Run: headless pygame with SDL's dummy video driver; simulated clock (each Clock.tick advances the game by its frame time, no real sleeping); random seed 0; keys injected as events and as key.get_pressed() state; no mouse input.
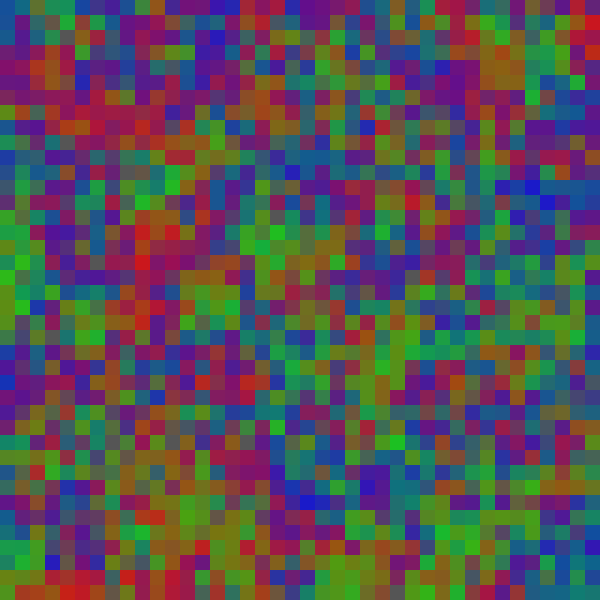
Frame 1 of 4 · flips 1–60 · no input
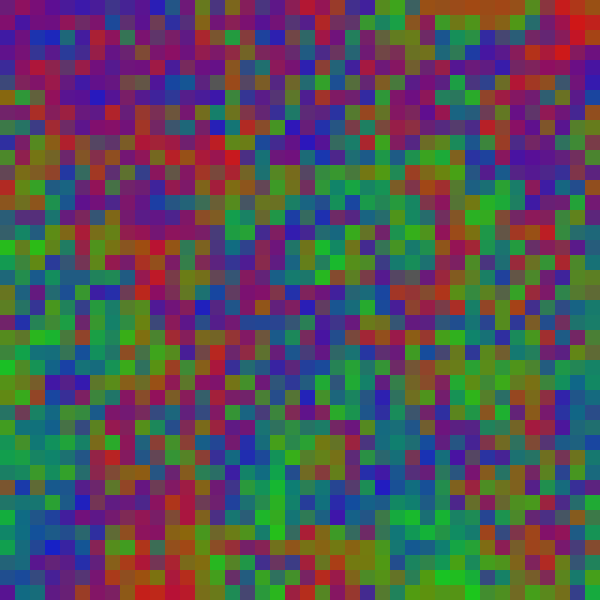
Frame 2 of 4 · flips 61–180 · tapped SPACE, RETURN · held RIGHT (→), D
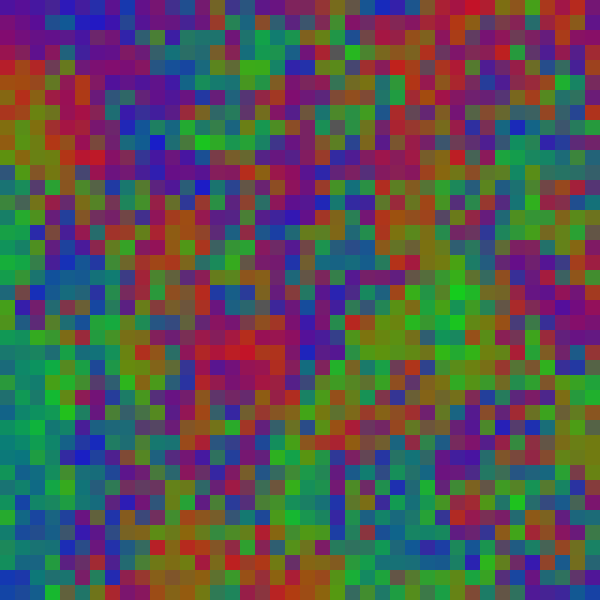
Frame 3 of 4 · flips 181–300 · held DOWN (↓), S
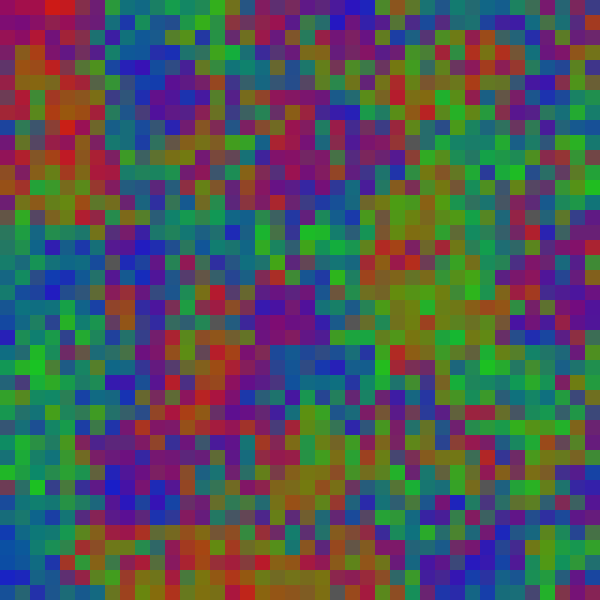
Frame 4 of 4 · flips 301–420 · held LEFT (←), A, UP (↑), W

The pygame program that drew these frames:

from random import randint, random
from time import time
import sys
import pygame
import pygame.locals

def Evolution(size, type):
	pygame.init()
	inc = 10
	cellsize = 15
	screen = pygame.display.set_mode((size*cellsize, size*cellsize))
	grid = gridcreator(size, type)
	while True:
		grid = [[celltransitioner(size, grid, j, k, inc) for k in range (size)] for j in range (size)]
		for i in range(size):
			for j in range(size):
				Int, Str, Agi = grid[i][j]
				mini = min(Int, Str, Agi) - 5
				Int, Str, Agi = int(255*(Int - mini)/(255 - 3*mini)), int(255*(Str-mini)/(255 - 3*mini)), int(255*(Agi - mini)/(255 - 3*mini))
				pygame.draw.rect(screen, pygame.Color(Int, Str, Agi), (i*cellsize, j*cellsize, cellsize, cellsize))
		for event in pygame.event.get():
			if event.type == pygame.locals.QUIT:
				pygame.quit()
				sys.exit()
		pygame.display.flip()
	acc = [0, 0, 0]
	for x in grid:
		for y in x:
			for l in range (3):
				acc[l] += y[l]
	print (acc)

def celltransitioner(size, grid, j, k, inc):
	inc += randint(0, 2)
	Int, Str, Agi = grid[j][k]
	avInt, avStr, avAgi = 0, 0, 0
	num = 0
	if k == 0:
		cell = grid[j][k+1]
		avInt += cell[0]
		avStr += cell[1]
		avAgi += cell[2]
		num += 1
	elif k == (size - 1):
		cell = grid[j][k-1]
		avInt += cell[0]
		avStr += cell[1]
		avAgi += cell[2]
		num += 1
	else:
		cell1, cell2 = grid[j][k+1], grid[j][k-1]
		avInt += cell1[0] + cell2[0]
		avStr += cell1[1] + cell2[1]
		avAgi += cell1[2] + cell2[2]
		num += 2
	if j == 0:
		cell = grid[j+1][k]
		avInt += cell[0]
		avStr += cell[1]
		avAgi += cell[2]
		num += 1
	elif j == (size - 1):
		cell = grid[j-1][k]
		avInt += cell[0]
		avStr += cell[1]
		avAgi += cell[2]
		num += 1
	else:
		cell1, cell2 = grid[j+1][k], grid[j-1][k]
		avInt += cell1[0] + cell2[0]
		avStr += cell1[1] + cell2[1]
		avAgi += cell1[2] + cell2[2]
		num += 2
	avInt /= num
	avStr /= num
	avAgi /= num
	if (Int == avInt) & (Str == avStr): # If these are true then Agi == avAgi
		num = randint(0, 5)
		if num == 0:
			nInt, nStr, nAgi = (Int + inc, Str, Agi - inc)
		elif num == 1:
			nInt, nStr, nAgi = (Int, Str + inc, Agi - inc)
		elif num == 2:
			nInt, nStr, nAgi = (Int + inc, Str - inc, Agi)
		elif num == 3:
			nInt, nStr, nAgi = (Int, Str - inc, Agi + inc)
		elif num == 4:
			nInt, nStr, nAgi = (Int - inc, Str + inc, Agi)
		elif num == 5:
			nInt, nStr, nAgi = (Int - inc, Str, Agi + inc)
	elif (Int <= avInt):
		if (Str <= avStr):
			if random() > 0.5:
				nInt, nStr, nAgi = (Int + inc, Str, Agi - inc)
			else:
				nInt, nStr, nAgi = (Int, Str + inc, Agi - inc)
		elif (Agi <= avAgi):
			if random() > 0.5:
				nInt, nStr, nAgi = (Int + inc, Str - inc, Agi)
			else:
				nInt, nStr, nAgi = (Int, Str - inc, Agi + inc)
		else:
			nInt, nStr, nAgi = (Int, Str, Agi)
	elif (Str <= avStr) & (Agi <= avAgi):
		if random() > 0.5:
			nInt, nStr, nAgi = (Int - inc, Str + inc, Agi)
		else:
			nInt, nStr, nAgi = (Int - inc, Str, Agi + inc)
	else:
		nInt, nStr, nAgi = (Int, Str, Agi)
	if (nInt < 0):
		nInt += inc
		if nStr>nAgi:
			nStr -= inc
		else:
			nAgi -= inc
	elif (nStr < 0):
		nStr += inc
		if nInt>nAgi:
			nInt -= inc
		else:
			nAgi -= inc
	elif (nAgi < 0):
		nAgi += inc
		if nInt>nStr:
			nInt -= inc
		else:
			nStr -= inc
	return((nInt, nStr, nAgi))

def gridcreator(size, type):
	if type == 0:
		return [[(85, 85, 85) for x in range (size)] for y in range (size)]
	elif type == 1:
		return [[(0, 75, 180) for x in range (size)] for y in range (size)]
	elif type == 2:
		return [[(255, 0, 0) for x in range (size)] for y in range (size)]
	elif type == 3:
		return ([[(0, 0, 255) for x in range (size)] for y in range (int(size/2))] + [[(255, 0, 0) for x in range (size)] for y in range (int(size/2))])

t1 = time()
Evolution(40, 0)
t2 = time()
print (t2-t1)
